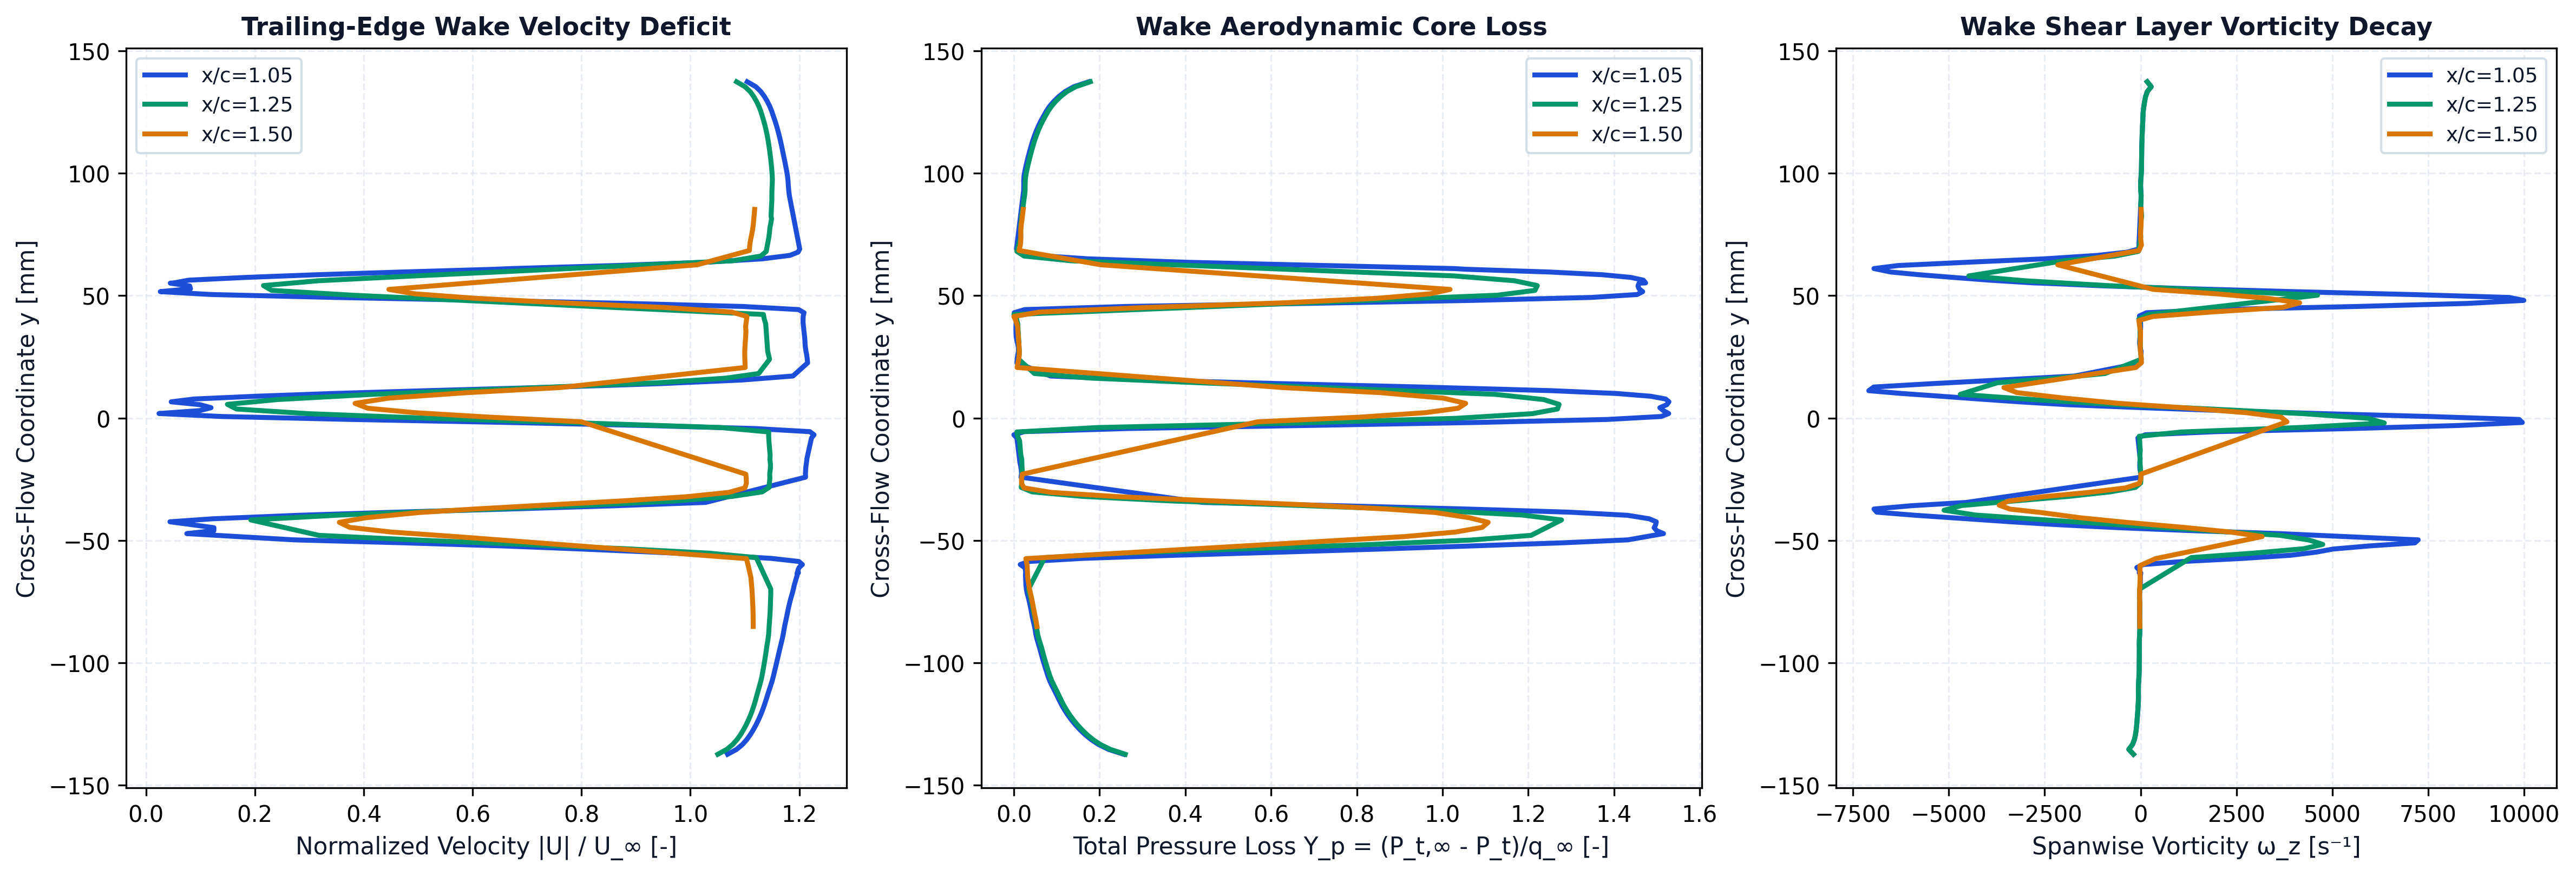

The data file committed next to this chart (first rows):
station_x_c, station_label, x, y, u, v, u_mag, u_deficit, vorticity, total_pressure, total_pressure_loss, temperature
1.05, x/c=1.05, 0.1052, -0.1374, 48.07, 0.04281, 48.07, 0, -185.6, 1143, 0.07875, 293.1
1.05, x/c=1.05, 0.1052, -0.1354, 48.82, 0.1096, 48.82, 0, -305.5, 1187, 0.04323, 293.1
1.05, x/c=1.05, 0.1052, -0.1334, 49.3, 0.1969, 49.3, 0, -208, 1216, 0.01999, 293.1
1.05, x/c=1.05, 0.1052, -0.1314, 49.66, 0.2635, 49.66, 0, -159.3, 1237, 0.002776, 293.1
1.05, x/c=1.05, 0.1052, -0.1294, 49.95, 0.3487, 49.95, 0, -131.6, 1254, -0.01123, 293.1
1.05, x/c=1.05, 0.1052, -0.1274, 50.2, 0.4184, 50.2, 0, -113, 1269, -0.02317, 293.1
1.05, x/c=1.05, 0.1052, -0.1254, 50.41, 0.5015, 50.42, 0, -99.92, 1282, -0.03362, 293.1
1.05, x/c=1.05, 0.1051, -0.1234, 50.61, 0.5753, 50.62, 0, -89.46, 1294, -0.04304, 293.1
1.05, x/c=1.05, 0.1051, -0.1214, 50.79, 0.6573, 50.8, 0, -79.18, 1304, -0.05148, 293.1
1.05, x/c=1.05, 0.1051, -0.1194, 50.95, 0.735, 50.96, 0, -69.94, 1313, -0.05889, 293.1
1.05, x/c=1.05, 0.1051, -0.1174, 51.1, 0.8171, 51.1, 0, -62.09, 1322, -0.06552, 293.1
1.05, x/c=1.05, 0.1051, -0.1154, 51.23, 0.8985, 51.24, 0, -56.12, 1329, -0.07137, 293.1
1.05, x/c=1.05, 0.1051, -0.1134, 51.35, 0.9821, 51.36, 0, -55.02, 1336, -0.07683, 293.1
1.05, x/c=1.05, 0.105, -0.1114, 51.48, 1.067, 51.49, 0, -56.88, 1343, -0.08247, 293.1
1.05, x/c=1.05, 0.105, -0.1095, 51.61, 1.154, 51.63, 0, -55.46, 1350, -0.08832, 293.1
1.05, x/c=1.05, 0.105, -0.1075, 51.74, 1.243, 51.75, 0, -47.78, 1357, -0.09368, 293.1
1.05, x/c=1.05, 0.1049, -0.1055, 51.84, 1.333, 51.86, 0, -39.17, 1362, -0.09797, 293.1
1.05, x/c=1.05, 0.1049, -0.1035, 51.94, 1.425, 51.95, 0, -35.48, 1366, -0.1016, 293.1
1.05, x/c=1.05, 0.1049, -0.1016, 52.03, 1.519, 52.05, 0, -34.56, 1371, -0.1051, 293.1
1.05, x/c=1.05, 0.1048, -0.09961, 52.12, 1.615, 52.14, 0, -33.08, 1375, -0.1085, 293.1
1.05, x/c=1.05, 0.1048, -0.09767, 52.21, 1.714, 52.23, 0, -31.25, 1379, -0.1117, 293.1
1.05, x/c=1.05, 0.1047, -0.09575, 52.29, 1.812, 52.32, 0, -30.34, 1383, -0.1147, 293.1
1.05, x/c=1.05, 0.1047, -0.09385, 52.38, 1.915, 52.41, 0, -31.63, 1386, -0.1177, 293.1
1.05, x/c=1.05, 0.1047, -0.09198, 52.47, 2.017, 52.51, 0, -32.84, 1390, -0.1209, 293.1
1.05, x/c=1.05, 0.1047, -0.09012, 52.56, 2.125, 52.6, 0, -28.87, 1394, -0.124, 293.1
1.05, x/c=1.05, 0.1047, -0.08828, 52.63, 2.232, 52.67, 0, -20.57, 1397, -0.1264, 293.1
1.05, x/c=1.05, 0.1048, -0.08644, 52.68, 2.345, 52.74, 0, -19.51, 1399, -0.128, 293.1
1.05, x/c=1.05, 0.1049, -0.0846, 52.75, 2.46, 52.81, 0, -24.83, 1402, -0.1301, 293.1
1.05, x/c=1.05, 0.105, -0.08276, 52.83, 2.584, 52.89, 0, -25.89, 1405, -0.1327, 293.1
1.05, x/c=1.05, 0.1051, -0.08092, 52.9, 2.712, 52.97, 0, -22.05, 1408, -0.135, 293.1
1.05, x/c=1.05, 0.1051, -0.07908, 52.96, 2.843, 53.04, 0, -20.63, 1410, -0.1368, 293.1
1.05, x/c=1.05, 0.1052, -0.07725, 53.04, 2.98, 53.12, 0, -22.28, 1413, -0.1388, 293.1
1.05, x/c=1.05, 0.1052, -0.07542, 53.11, 3.121, 53.21, 0, -24.63, 1415, -0.141, 293.1
1.05, x/c=1.05, 0.1053, -0.0736, 53.2, 3.269, 53.3, 0, -28.8, 1418, -0.1435, 293.1
1.05, x/c=1.05, 0.1053, -0.07179, 53.3, 3.421, 53.41, 0, -26.05, 1422, -0.1465, 293.1
1.05, x/c=1.05, 0.1054, -0.07, 53.39, 3.577, 53.51, 0, -16.9, 1424, -0.1484, 293.1
1.05, x/c=1.05, 0.1055, -0.06825, 53.45, 3.743, 53.59, 0, -5.658, 1426, -0.1495, 293.1
1.05, x/c=1.05, 0.1049, -0.06429, 53.67, 4.095, 53.82, 0, -1.965, 1427, -0.1505, 293.1
1.05, x/c=1.05, 0.1054, -0.06331, 53.65, 4.225, 53.82, 0, 7.234, 1426, -0.1498, 293.1
1.05, x/c=1.05, 0.1044, -0.06324, 53.76, 4.212, 53.93, 0, -35.57, 1427, -0.1501, 293.1
1.05, x/c=1.05, 0.1055, -0.06226, 53.71, 4.368, 53.88, 0, -23.96, 1427, -0.1503, 293.1
1.05, x/c=1.05, 0.1055, -0.0611, 53.79, 4.504, 53.98, 0, -97.23, 1429, -0.1523, 293.1
1.05, x/c=1.05, 0.1056, -0.05988, 54.05, 4.67, 54.25, 0, 75.94, 1442, -0.1627, 293.1
1.05, x/c=1.05, 0.1056, -0.05863, 53.74, 4.871, 53.96, 0, 1105, 1417, -0.1421, 293.1
1.05, x/c=1.05, 0.1056, -0.05736, 51.44, 4.964, 51.68, 0, 2683, 1261, -0.01667, 293.1
1.05, x/c=1.05, 0.1055, -0.05609, 47.14, 4.864, 47.39, 0, 3917, 992.9, 0.1995, 293.1
1.05, x/c=1.05, 0.1055, -0.05481, 41.69, 4.632, 41.95, 3.049, 4579, 688.5, 0.4449, 293.1
1.05, x/c=1.05, 0.1055, -0.05354, 35.74, 4.337, 36, 8.998, 5025, 398.2, 0.679, 293.1
1.05, x/c=1.05, 0.1055, -0.05227, 29.26, 4.056, 29.54, 15.46, 5964, 133.7, 0.8922, 293.1
1.05, x/c=1.05, 0.1055, -0.05102, 21.1, 3.808, 21.45, 23.55, 7153, -123.9, 1.1, 293.1
1.05, x/c=1.05, 0.1055, -0.04979, 11.83, 3.185, 12.25, 32.75, 7240, -316.5, 1.255, 293.1
1.05, x/c=1.05, 0.1045, -0.04724, -3.371, 0.2544, 3.38, 41.62, 3622, -419.4, 1.338, 293.1
1.05, x/c=1.05, 0.1047, -0.04603, -5.569, -0.7473, 5.618, 39.38, 1338, -399.6, 1.322, 293.1
1.05, x/c=1.05, 0.1049, -0.04482, -5.451, -1.388, 5.625, 39.37, -568.3, -392.3, 1.316, 293.1
1.05, x/c=1.05, 0.1051, -0.04362, -3.403, -1.762, 3.832, 41.17, -2125, -396.8, 1.32, 293.1
1.05, x/c=1.05, 0.1054, -0.0424, 0.1632, -1.981, 1.987, 43.01, -3390, -398.6, 1.321, 293.1
1.05, x/c=1.05, 0.1056, -0.04117, 5.122, -2.103, 5.537, 39.46, -4527, -377.8, 1.305, 293.1
1.05, x/c=1.05, 0.1045, -0.03975, 12.41, -2.138, 12.59, 32.41, -5864, -315.5, 1.254, 293.1
1.05, x/c=1.05, 0.1047, -0.03848, 20.54, -2.163, 20.65, 24.35, -6877, -147.4, 1.119, 293.1
1.05, x/c=1.05, 0.1049, -0.03718, 30.06, -1.935, 30.12, 14.88, -6950, 152.3, 0.8772, 293.1
... 267 more rows
